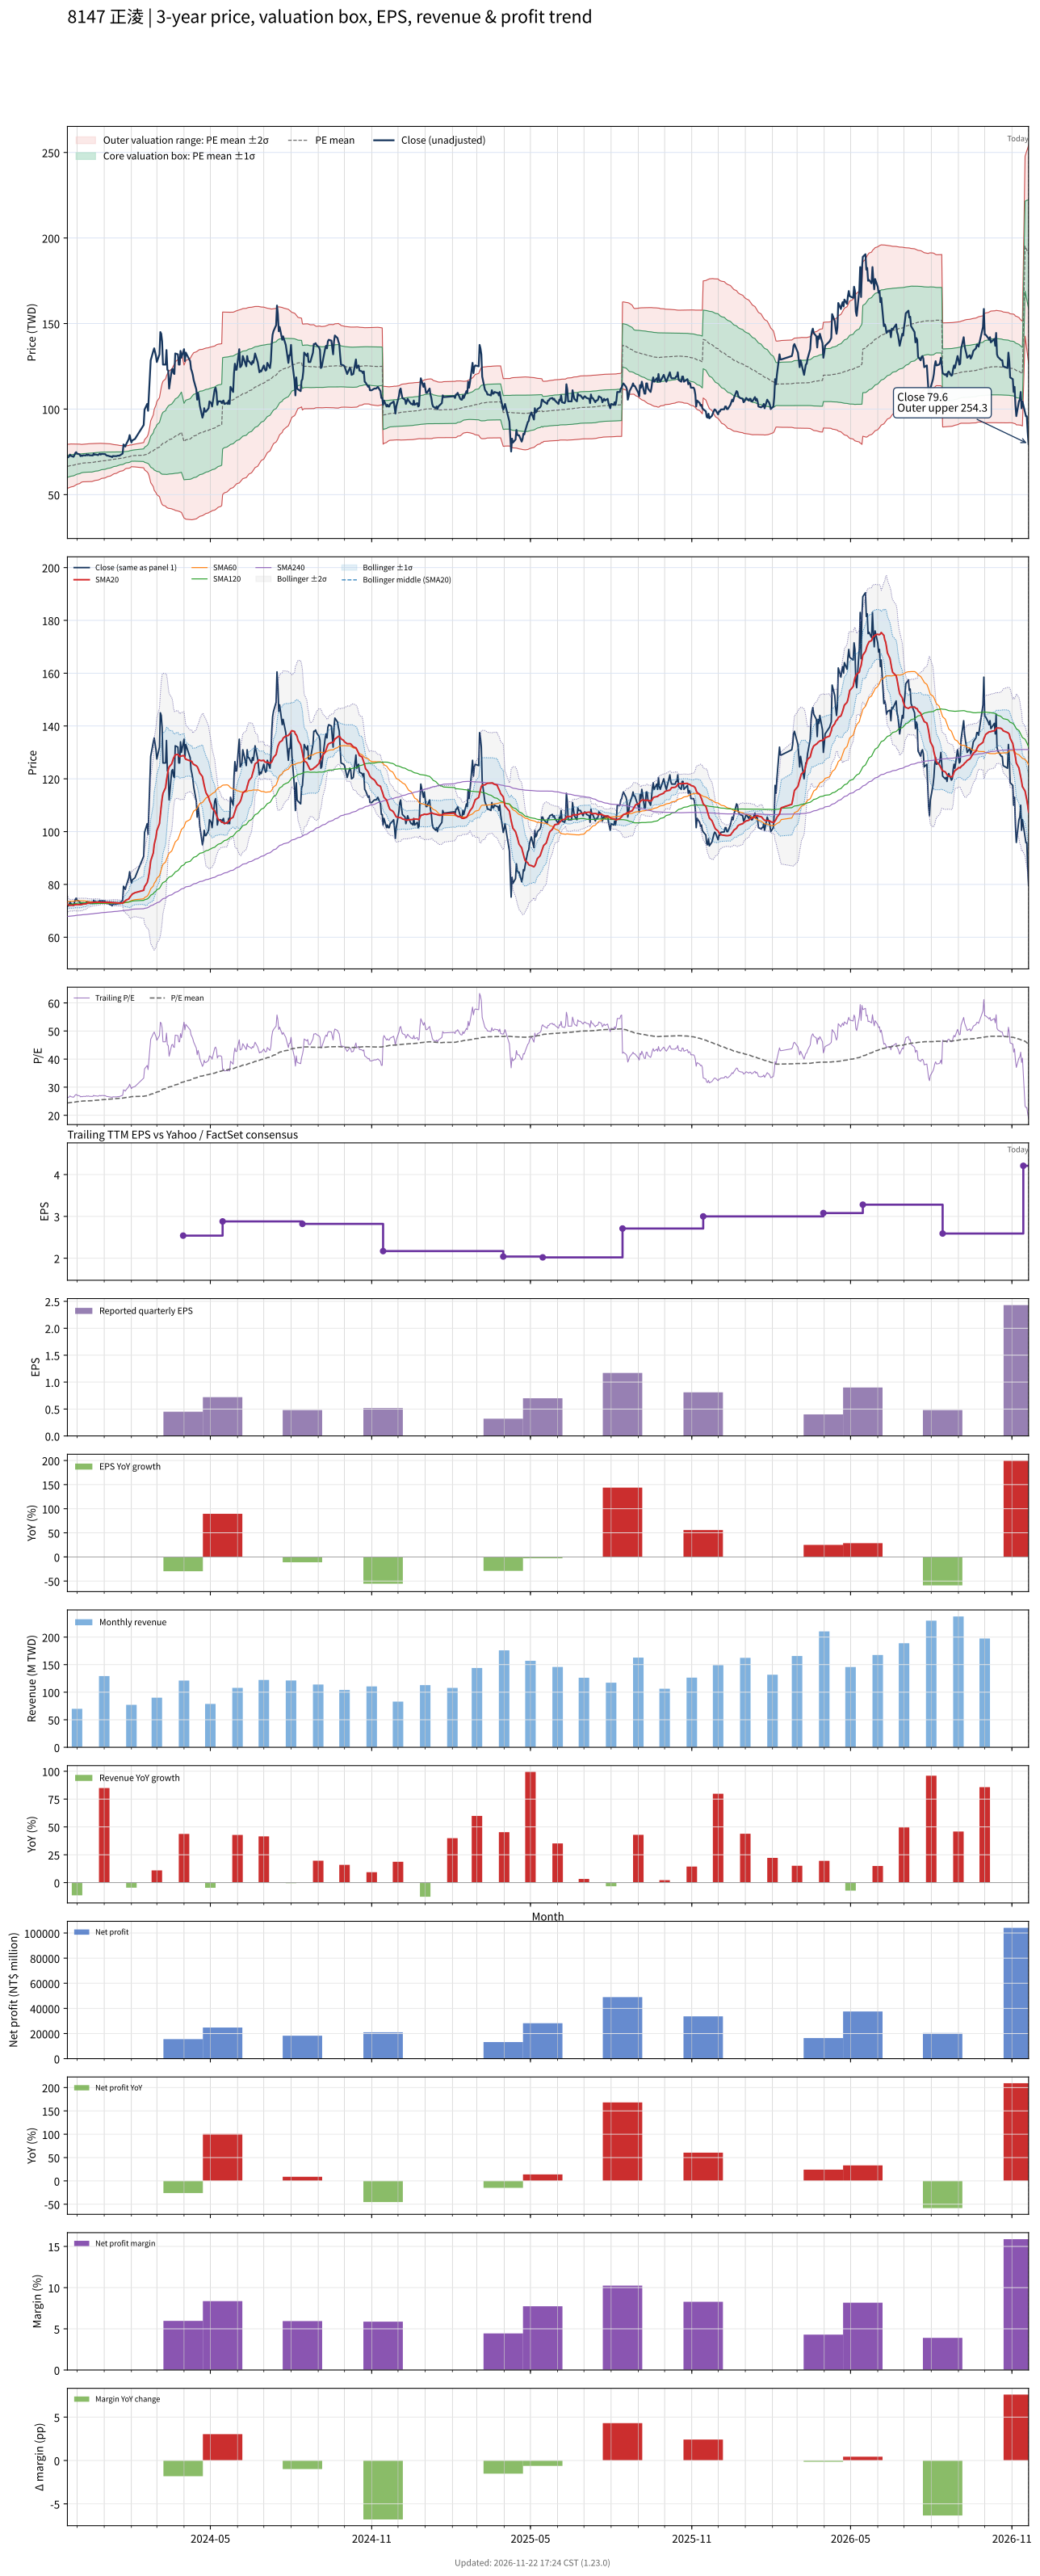

Values plotted in this chart, from the file beside it:
# chart-version: skill-stock-dynamic-val…
date, close, available_date, period_end, eps, ttm_eps, pe, pe_mean, pe_std, price_m2, price_m1, price_mean, price_p1, price_p2, forward_eps, forward_pe, forward_pe_mean, forward_pe_std, forward_price_m2, forward_price_m1, forward_price_mean, forward_price_p1, forward_price_p2, sma20
2023-11-20, 71.7, 2023-11-14, 2023-09-30, 1.17, 2.73, 26.26, 24.36, 2.375, 53.54, 60.02, 66.5, 72.99, 79.47, , , , , , , , , , 72.58
2023-11-21, 71.9, 2023-11-14, 2023-09-30, 1.17, 2.73, 26.34, 24.42, 2.34, 53.88, 60.27, 66.66, 73.05, 79.44, , , , , , , , , , 72.28
2023-11-22, 72.4, 2023-11-14, 2023-09-30, 1.17, 2.73, 26.52, 24.46, 2.33, 54.06, 60.42, 66.78, 73.14, 79.5, , , , , , , , , , 72.12
2023-11-23, 73.4, 2023-11-14, 2023-09-30, 1.17, 2.73, 26.89, 24.51, 2.323, 54.22, 60.56, 66.9, 73.25, 79.59, , , , , , , , , , 72.11
2023-11-24, 72.7, 2023-11-14, 2023-09-30, 1.17, 2.73, 26.63, 24.56, 2.302, 54.48, 60.76, 67.04, 73.33, 79.61, , , , , , , , , , 72.12
2023-11-27, 72.1, 2023-11-14, 2023-09-30, 1.17, 2.73, 26.41, 24.61, 2.269, 54.8, 61, 67.19, 73.38, 79.58, , , , , , , , , , 72.11
2023-11-28, 73.1, 2023-11-14, 2023-09-30, 1.17, 2.73, 26.78, 24.67, 2.241, 55.1, 61.22, 67.34, 73.46, 79.57, , , , , , , , , , 72.23
2023-11-29, 74.3, 2023-11-14, 2023-09-30, 1.17, 2.73, 27.22, 24.73, 2.211, 55.43, 61.47, 67.5, 73.54, 79.57, , , , , , , , , , 72.34
2023-11-30, 74.8, 2023-11-14, 2023-09-30, 1.17, 2.73, 27.4, 24.79, 2.184, 55.74, 61.71, 67.67, 73.63, 79.59, , , , , , , , , , 72.36
2023-12-01, 74, 2023-11-14, 2023-09-30, 1.17, 2.73, 27.11, 24.85, 2.15, 56.09, 61.96, 67.83, 73.7, 79.57, , , , , , , , , , 72.36
2023-12-04, 73.5, 2023-11-14, 2023-09-30, 1.17, 2.73, 26.92, 24.9, 2.112, 56.46, 62.22, 67.99, 73.75, 79.51, , , , , , , , , , 72.34
2023-12-05, 72.5, 2023-11-14, 2023-09-30, 1.17, 2.73, 26.56, 24.96, 2.064, 56.87, 62.51, 68.14, 73.77, 79.41, , , , , , , , , , 72.34
2023-12-06, 72.9, 2023-11-14, 2023-09-30, 1.17, 2.73, 26.7, 25.01, 2.023, 57.24, 62.76, 68.29, 73.81, 79.33, , , , , , , , , , 72.39
2023-12-07, 72.6, 2023-11-14, 2023-09-30, 1.17, 2.73, 26.59, 25.05, 2.01, 57.41, 62.9, 68.39, 73.88, 79.36, , , , , , , , , , 72.44
2023-12-08, 73, 2023-11-14, 2023-09-30, 1.17, 2.73, 26.74, 25.08, 2.011, 57.48, 62.97, 68.46, 73.95, 79.44, , , , , , , , , , 72.57
2023-12-11, 72.9, 2023-11-14, 2023-09-30, 1.17, 2.73, 26.7, 25.1, 2.012, 57.54, 63.04, 68.53, 74.02, 79.52, , , , , , , , , , 72.64
2023-12-12, 73.5, 2023-11-14, 2023-09-30, 1.17, 2.73, 26.92, 25.13, 2.013, 57.62, 63.12, 68.61, 74.11, 79.6, , , , , , , , , , 72.77
2023-12-13, 73, 2023-11-14, 2023-09-30, 1.17, 2.73, 26.74, 25.15, 2.018, 57.64, 63.15, 68.66, 74.17, 79.68, , , , , , , , , , 72.88
2023-12-14, 73.4, 2023-11-14, 2023-09-30, 1.17, 2.73, 26.89, 25.15, 2.019, 57.64, 63.15, 68.66, 74.17, 79.68, , , , , , , , , , 72.98
2023-12-15, 73, 2023-11-14, 2023-09-30, 1.17, 2.73, 26.74, 25.16, 2.024, 57.64, 63.17, 68.69, 74.22, 79.74, , , , , , , , , , 73.03
2023-12-18, 72.9, 2023-11-14, 2023-09-30, 1.17, 2.73, 26.7, 25.18, 2.028, 57.66, 63.2, 68.74, 74.27, 79.81, , , , , , , , , , 73.09
2023-12-19, 72.9, 2023-11-14, 2023-09-30, 1.17, 2.73, 26.7, 25.21, 2.017, 57.82, 63.33, 68.83, 74.34, 79.85, , , , , , , , , , 73.14
2023-12-20, 74, 2023-11-14, 2023-09-30, 1.17, 2.73, 27.11, 25.25, 2.006, 57.99, 63.47, 68.94, 74.42, 79.9, , , , , , , , , , 73.22
2023-12-21, 73.3, 2023-11-14, 2023-09-30, 1.17, 2.73, 26.85, 25.29, 1.99, 58.19, 63.62, 69.05, 74.48, 79.92, , , , , , , , , , 73.22
2023-12-22, 73.5, 2023-11-14, 2023-09-30, 1.17, 2.73, 26.92, 25.33, 1.981, 58.33, 63.74, 69.15, 74.56, 79.96, , , , , , , , , , 73.26
2023-12-25, 73.1, 2023-11-14, 2023-09-30, 1.17, 2.73, 26.78, 25.37, 1.967, 58.51, 63.88, 69.25, 74.62, 79.99, , , , , , , , , , 73.31
2023-12-26, 73.6, 2023-11-14, 2023-09-30, 1.17, 2.73, 26.96, 25.4, 1.953, 58.69, 64.02, 69.35, 74.68, 80.02, , , , , , , , , , 73.33
2023-12-27, 73.9, 2023-11-14, 2023-09-30, 1.17, 2.73, 27.07, 25.45, 1.931, 58.93, 64.2, 69.47, 74.74, 80.01, , , , , , , , , , 73.31
2023-12-28, 73.4, 2023-11-14, 2023-09-30, 1.17, 2.73, 26.89, 25.49, 1.904, 59.19, 64.39, 69.59, 74.79, 79.98, , , , , , , , , , 73.25
2023-12-29, 73.8, 2023-11-14, 2023-09-30, 1.17, 2.73, 27.03, 25.53, 1.878, 59.46, 64.58, 69.71, 74.83, 79.96, , , , , , , , , , 73.23
2024-01-02, 73.7, 2023-11-14, 2023-09-30, 1.17, 2.73, 27, 25.58, 1.847, 59.75, 64.79, 69.83, 74.87, 79.91, , , , , , , , , , 73.25
2024-01-03, 73.2, 2023-11-14, 2023-09-30, 1.17, 2.73, 26.81, 25.62, 1.818, 60.02, 64.98, 69.95, 74.91, 79.87, , , , , , , , , , 73.28
2024-01-04, 72.8, 2023-11-14, 2023-09-30, 1.17, 2.73, 26.67, 25.66, 1.785, 60.31, 65.18, 70.06, 74.93, 79.8, , , , , , , , , , 73.28
2024-01-05, 72.8, 2023-11-14, 2023-09-30, 1.17, 2.73, 26.67, 25.7, 1.756, 60.58, 65.37, 70.16, 74.96, 79.75, , , , , , , , , , 73.28
2024-01-08, 72.3, 2023-11-14, 2023-09-30, 1.17, 2.73, 26.48, 25.74, 1.723, 60.86, 65.56, 70.27, 74.97, 79.67, , , , , , , , , , 73.25
2024-01-09, 72.3, 2023-11-14, 2023-09-30, 1.17, 2.73, 26.48, 25.78, 1.686, 61.16, 65.77, 70.37, 74.97, 79.58, , , , , , , , , , 73.22
2024-01-10, 71.9, 2023-11-14, 2023-09-30, 1.17, 2.73, 26.34, 25.82, 1.64, 61.53, 66, 70.48, 74.96, 79.44, , , , , , , , , , 73.14
2024-01-11, 72.6, 2023-11-14, 2023-09-30, 1.17, 2.73, 26.59, 25.86, 1.602, 61.84, 66.21, 70.59, 74.96, 79.33, , , , , , , , , , 73.12
2024-01-12, 72.5, 2023-11-14, 2023-09-30, 1.17, 2.73, 26.56, 25.89, 1.565, 62.15, 66.42, 70.69, 74.96, 79.23, , , , , , , , , , 73.08
2024-01-15, 72.5, 2023-11-14, 2023-09-30, 1.17, 2.73, 26.56, 25.93, 1.522, 62.48, 66.64, 70.8, 74.95, 79.11, , , , , , , , , , 73.05
2024-01-16, 72.7, 2023-11-14, 2023-09-30, 1.17, 2.73, 26.63, 25.97, 1.488, 62.77, 66.83, 70.89, 74.95, 79.02, , , , , , , , , , 73.04
2024-01-17, 72.8, 2023-11-14, 2023-09-30, 1.17, 2.73, 26.67, 26.01, 1.446, 63.1, 67.05, 71, 74.94, 78.89, , , , , , , , , , 73.03
2024-01-18, 72.7, 2023-11-14, 2023-09-30, 1.17, 2.73, 26.63, 26.04, 1.407, 63.41, 67.25, 71.09, 74.93, 78.78, , , , , , , , , , 72.97
2024-01-19, 73, 2023-11-14, 2023-09-30, 1.17, 2.73, 26.74, 26.07, 1.38, 63.64, 67.41, 71.18, 74.95, 78.71, , , , , , , , , , 72.95
2024-01-22, 74, 2023-11-14, 2023-09-30, 1.17, 2.73, 27.11, 26.11, 1.35, 63.91, 67.59, 71.28, 74.96, 78.65, , , , , , , , , , 72.98
2024-01-23, 79.3, 2023-11-14, 2023-09-30, 1.17, 2.73, 29.05, 26.16, 1.331, 64.16, 67.8, 71.43, 75.06, 78.7, , , , , , , , , , 73.29
2024-01-24, 78.9, 2023-11-14, 2023-09-30, 1.17, 2.73, 28.9, 26.23, 1.279, 64.62, 68.11, 71.6, 75.09, 78.59, , , , , , , , , , 73.56
2024-01-25, 78.1, 2023-11-14, 2023-09-30, 1.17, 2.73, 28.61, 26.28, 1.238, 64.99, 68.37, 71.75, 75.13, 78.51, , , , , , , , , , 73.77
2024-01-26, 79.4, 2023-11-14, 2023-09-30, 1.17, 2.73, 29.08, 26.34, 1.213, 65.28, 68.59, 71.9, 75.21, 78.53, , , , , , , , , , 74.06
2024-01-29, 82.5, 2023-11-14, 2023-09-30, 1.17, 2.73, 30.22, 26.4, 1.218, 65.42, 68.75, 72.07, 75.4, 78.73, , , , , , , , , , 74.5
2024-01-30, 84.8, 2023-11-14, 2023-09-30, 1.17, 2.73, 31.06, 26.47, 1.233, 65.54, 68.91, 72.27, 75.64, 79, , , , , , , , , , 75.06
2024-01-31, 82.4, 2023-11-14, 2023-09-30, 1.17, 2.73, 30.18, 26.54, 1.207, 65.87, 69.16, 72.46, 75.76, 79.05, , , , , , , , , , 75.52
2024-02-01, 80.5, 2023-11-14, 2023-09-30, 1.17, 2.73, 29.49, 26.61, 1.153, 66.34, 69.49, 72.64, 75.78, 78.93, , , , , , , , , , 75.9
2024-02-02, 81.7, 2023-11-14, 2023-09-30, 1.17, 2.73, 29.93, 26.65, 1.183, 66.29, 69.52, 72.75, 75.98, 79.21, , , , , , , , , , 76.34
2024-02-05, 82.5, 2023-11-14, 2023-09-30, 1.17, 2.73, 30.22, 26.69, 1.22, 66.2, 69.53, 72.86, 76.19, 79.52, , , , , , , , , , 76.86
2024-02-15, 90.7, 2023-11-14, 2023-09-30, 1.17, 2.73, 33.22, 26.76, 1.352, 65.66, 69.35, 73.04, 76.73, 80.42, , , , , , , , , , 77.78
2024-02-16, 99.7, 2023-11-14, 2023-09-30, 1.17, 2.73, 36.52, 26.85, 1.616, 64.47, 68.88, 73.29, 77.7, 82.11, , , , , , , , , , 79.17
2024-02-19, 103, 2023-11-14, 2023-09-30, 1.17, 2.73, 37.73, 26.95, 1.889, 63.27, 68.42, 73.58, 78.73, 83.89, , , , , , , , , , 80.69
2024-02-20, 99, 2023-11-14, 2023-09-30, 1.17, 2.73, 36.26, 27.04, 2.065, 62.55, 68.19, 73.83, 79.46, 85.1, , , , , , , , , , 82.01
... 669 more rows
